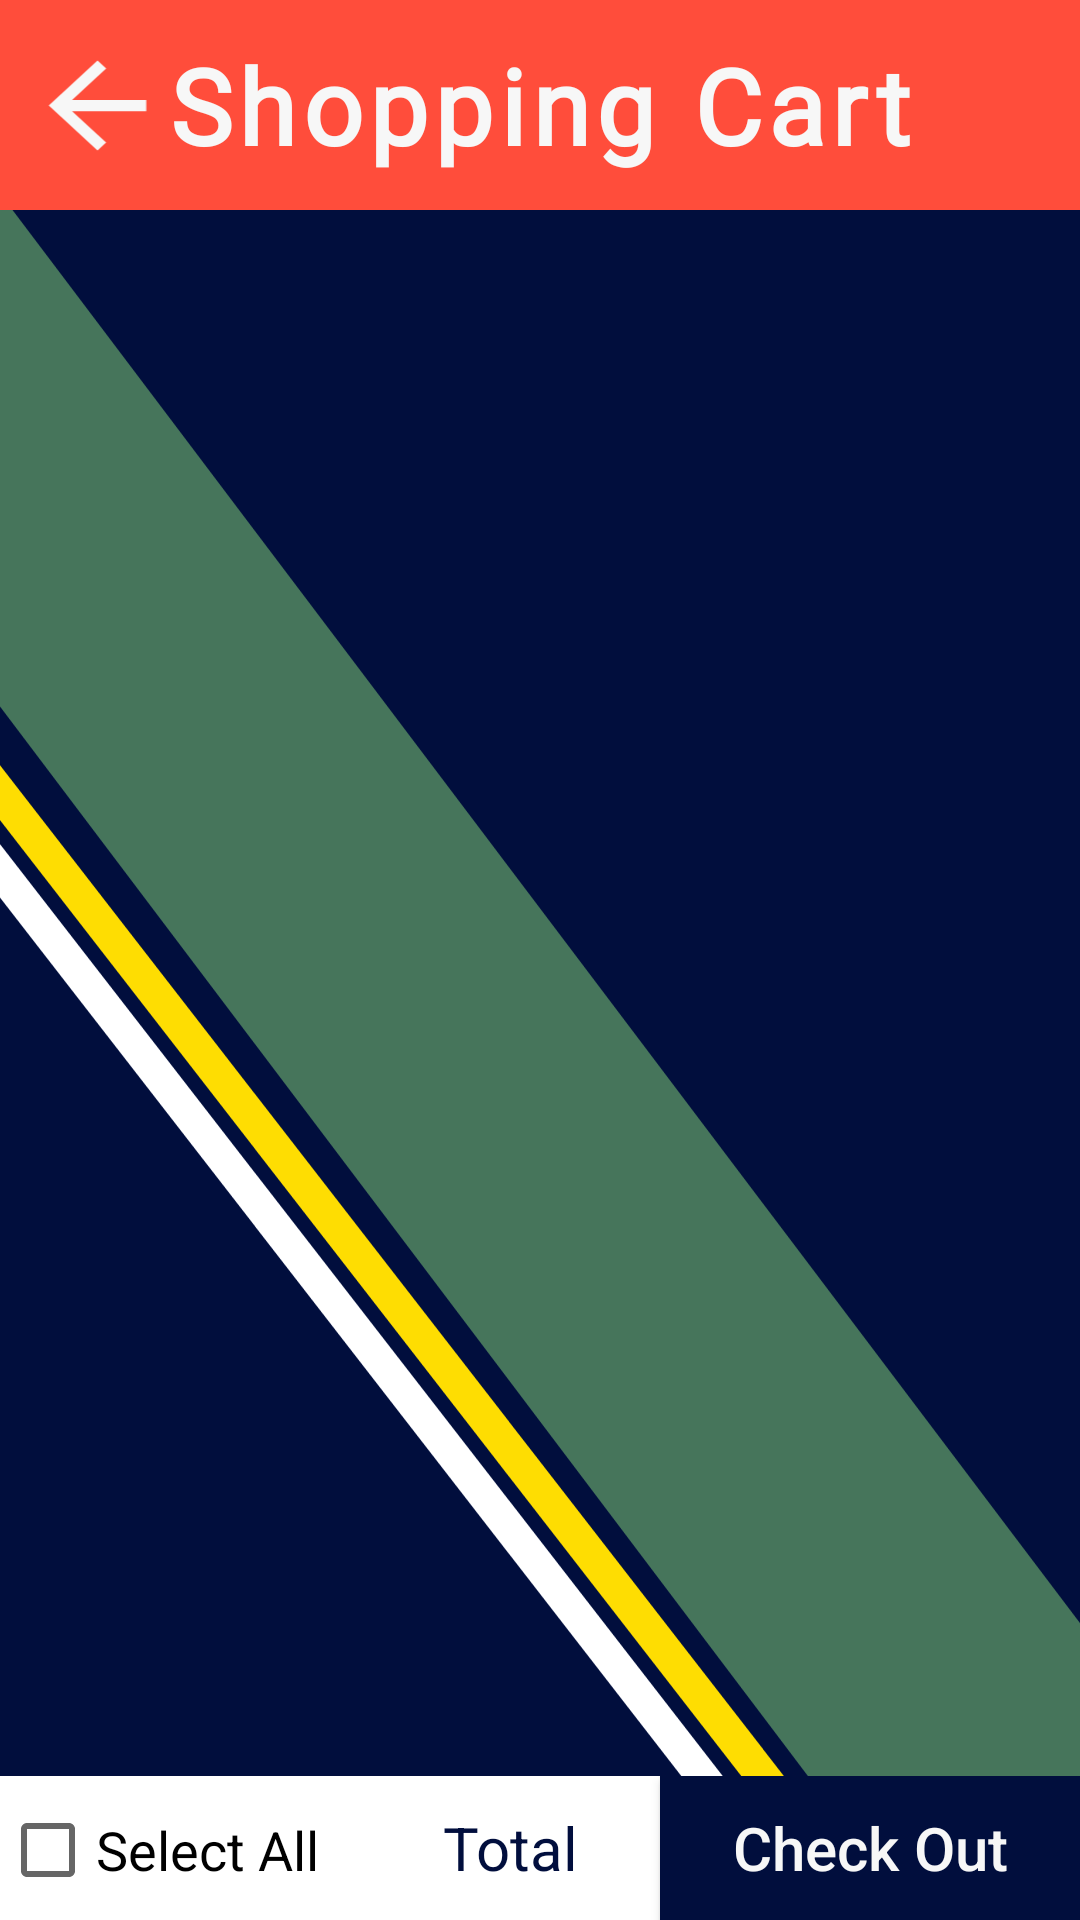

Produce the Android XML layout that renders to this screen, including the resource entries it uses.
<!-- AndroidManifest.xml: application theme Theme.Group15_Capstone -->
<!-- res/layout/activity_shopping_cart.xml -->
<?xml version="1.0" encoding="utf-8"?>
<LinearLayout xmlns:android="http://schemas.android.com/apk/res/android"
    xmlns:app="http://schemas.android.com/apk/res-auto"
    xmlns:tools="http://schemas.android.com/tools"
    android:layout_width="match_parent"
    android:layout_height="match_parent"
    android:orientation="vertical"
    android:weightSum="1"
    tools:ignore="HardcodedText"
    tools:context=".View.ShoppingCart">

    <androidx.constraintlayout.widget.ConstraintLayout
        android:layout_width="match_parent"
        android:layout_height="70dp"
        android:background="@color/red">

        <ImageButton
            android:id="@+id/backBtn"
            android:layout_width="wrap_content"
            android:layout_height="45dp"
            android:background="@null"
            android:contentDescription="@string/def"
            android:scaleType="fitCenter"
            app:layout_constraintBottom_toBottomOf="parent"
            app:layout_constraintEnd_toEndOf="parent"
            app:layout_constraintHorizontal_bias="0.0"
            app:layout_constraintStart_toStartOf="parent"
            app:layout_constraintTop_toTopOf="parent"
            app:srcCompat="@drawable/ic_baseline_arrow_back_24"
            tools:ignore="TouchTargetSizeCheck" />

        <TextView
            android:id="@+id/shoppingCartText"
            android:layout_width="wrap_content"
            android:layout_height="wrap_content"
            android:fontFamily="@font/eczar_variablefont_wght"
            android:gravity="center"
            android:letterSpacing="0.06"
            android:text="Shopping Cart"
            android:textColor="@color/white"
            android:textSize="35sp"
            android:textStyle="bold"
            app:layout_constraintBottom_toBottomOf="parent"
            app:layout_constraintEnd_toEndOf="parent"
            app:layout_constraintStart_toStartOf="parent"
            app:layout_constraintTop_toTopOf="parent" />
    </androidx.constraintlayout.widget.ConstraintLayout>

    <androidx.recyclerview.widget.RecyclerView
        android:id="@+id/shoppingCartRV"
        android:layout_width="match_parent"
        android:layout_height="0dp"
        android:layout_weight="1"
        android:background="@drawable/product_background">

    </androidx.recyclerview.widget.RecyclerView>

    <LinearLayout
        android:layout_width="match_parent"
        android:layout_height="wrap_content"
        android:orientation="horizontal">

        <CheckBox
            android:id="@+id/selectAllBox"
            android:layout_width="120dp"
            android:layout_height="wrap_content"
            android:textSize="18sp"
            android:text="Select All" />

        <TextView
            android:id="@+id/totalAmount"
            android:layout_width="wrap_content"
            android:layout_height="wrap_content"
            android:layout_marginRight="5dp"
            android:layout_marginLeft="5dp"
            android:layout_weight="1"
            android:textSize="20sp"
            android:textColor="@color/blue"
            android:gravity="center"
            android:text="Total" />

        <androidx.appcompat.widget.AppCompatButton
            android:id="@+id/checkOutButton"
            android:layout_width="140dp"
            android:layout_height="wrap_content"
            android:background="@color/blue"
            android:textAllCaps="false"
            android:textColor="@color/white"
            android:textSize="20sp"
            android:text="Check Out" />
    </LinearLayout>

</LinearLayout>
<!-- resources referenced by this layout -->
<resources>
  <color name="blue">#FF010E3D</color>
  <color name="red">#FFFF4D3B</color>
  <color name="white">#FFF7F7F7</color>
  <!-- drawable ic_baseline_arrow_back_24 (drawable) -->
  <vector xmlns:android="http://schemas.android.com/apk/res/android"
      android:width="65dp"
      android:height="60dp"
      android:viewportWidth="24"
      android:viewportHeight="24">
    <path
        android:fillColor="@color/white"
        android:pathData="M20,11H7.83l5.59,-5.59L12,4l-8,8 8,8 1.41,-1.41L7.83,13H20v-2z"/>
  </vector>
  <!-- drawable product_background: png bitmap (drawable-v24, 103147 bytes) -->
  <string name="def">Hey</string>
  <style name="Theme.Group15_Capstone" parent="Theme.MaterialComponents.DayNight.NoActionBar">
          
          <item name="colorPrimary">#A5A5A5</item>
          <item name="colorPrimaryVariant">#424242</item>
          <item name="colorOnPrimary">@color/white</item>
          
          <item name="colorSecondary">@color/teal_200</item>
          <item name="colorSecondaryVariant">@color/teal_700</item>
          <item name="colorOnSecondary">@color/black</item>
          
          <item name="android:statusBarColor" tools:targetApi="l">?attr/colorPrimaryVariant</item>
          
      </style>
  <color name="teal_200">#FF03DAC5</color>
  <color name="teal_700">#FF018786</color>
  <color name="black">#FF000000</color>
</resources>
